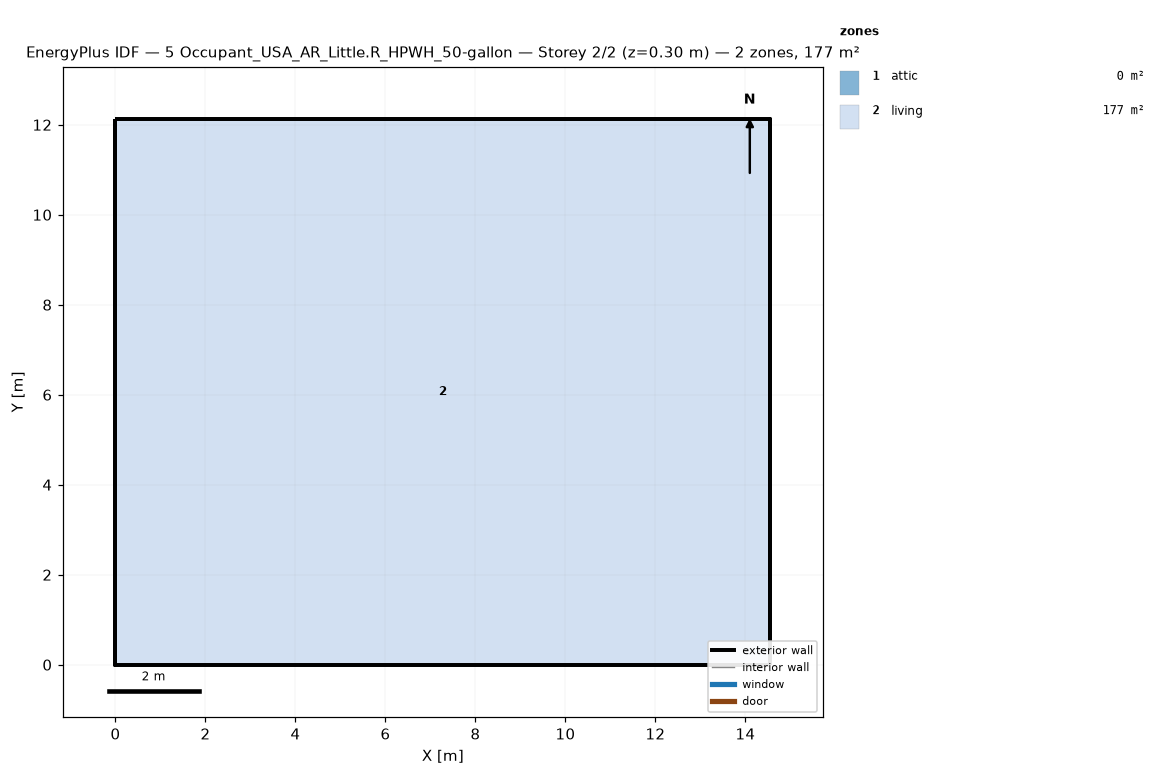
=== STOREY PLAN SPEC (per zone: floor XY polygon, exterior-wall plan segments, windows/doors) ===
zone 1: attic  (0.0 m²)
  exterior wall: (14.55, 0.00) – (14.55, 12.13) – (14.55, 6.06)  [18.2 m]
  exterior wall: (0.00, 12.13) – (0.00, 0.00) – (0.00, 6.06)  [18.2 m]
zone 2: living  (176.5 m²)
  floor: (0.00, 0.00) (0.00, 12.13) (14.55, 12.13) (14.55, 0.00)
  exterior wall: (0.00, 0.00) – (14.55, 0.00)  [14.6 m]
  exterior wall: (14.55, 0.00) – (14.55, 12.13)  [12.1 m]
  exterior wall: (14.55, 12.13) – (0.00, 12.13)  [14.6 m]
  exterior wall: (0.00, 12.13) – (0.00, 0.00)  [12.1 m]

=== DERIVED (storey summary) ===
Building: 5 Occupant_USA_AR_Little.R_HPWH_50-gallon
Storey: 2 of 2  (floor level z = 0.30 m)
Storey gross floor area: 176.5 m²
Zones on this storey: 2
  - attic: floor 0.0 m²; exterior wall 36.4 m (24.5 m²); WWR 0.0%
  - living: floor 176.5 m²; exterior wall 53.4 m (146.4 m²); WWR 0.0%
Zone adjacency: (none detected)